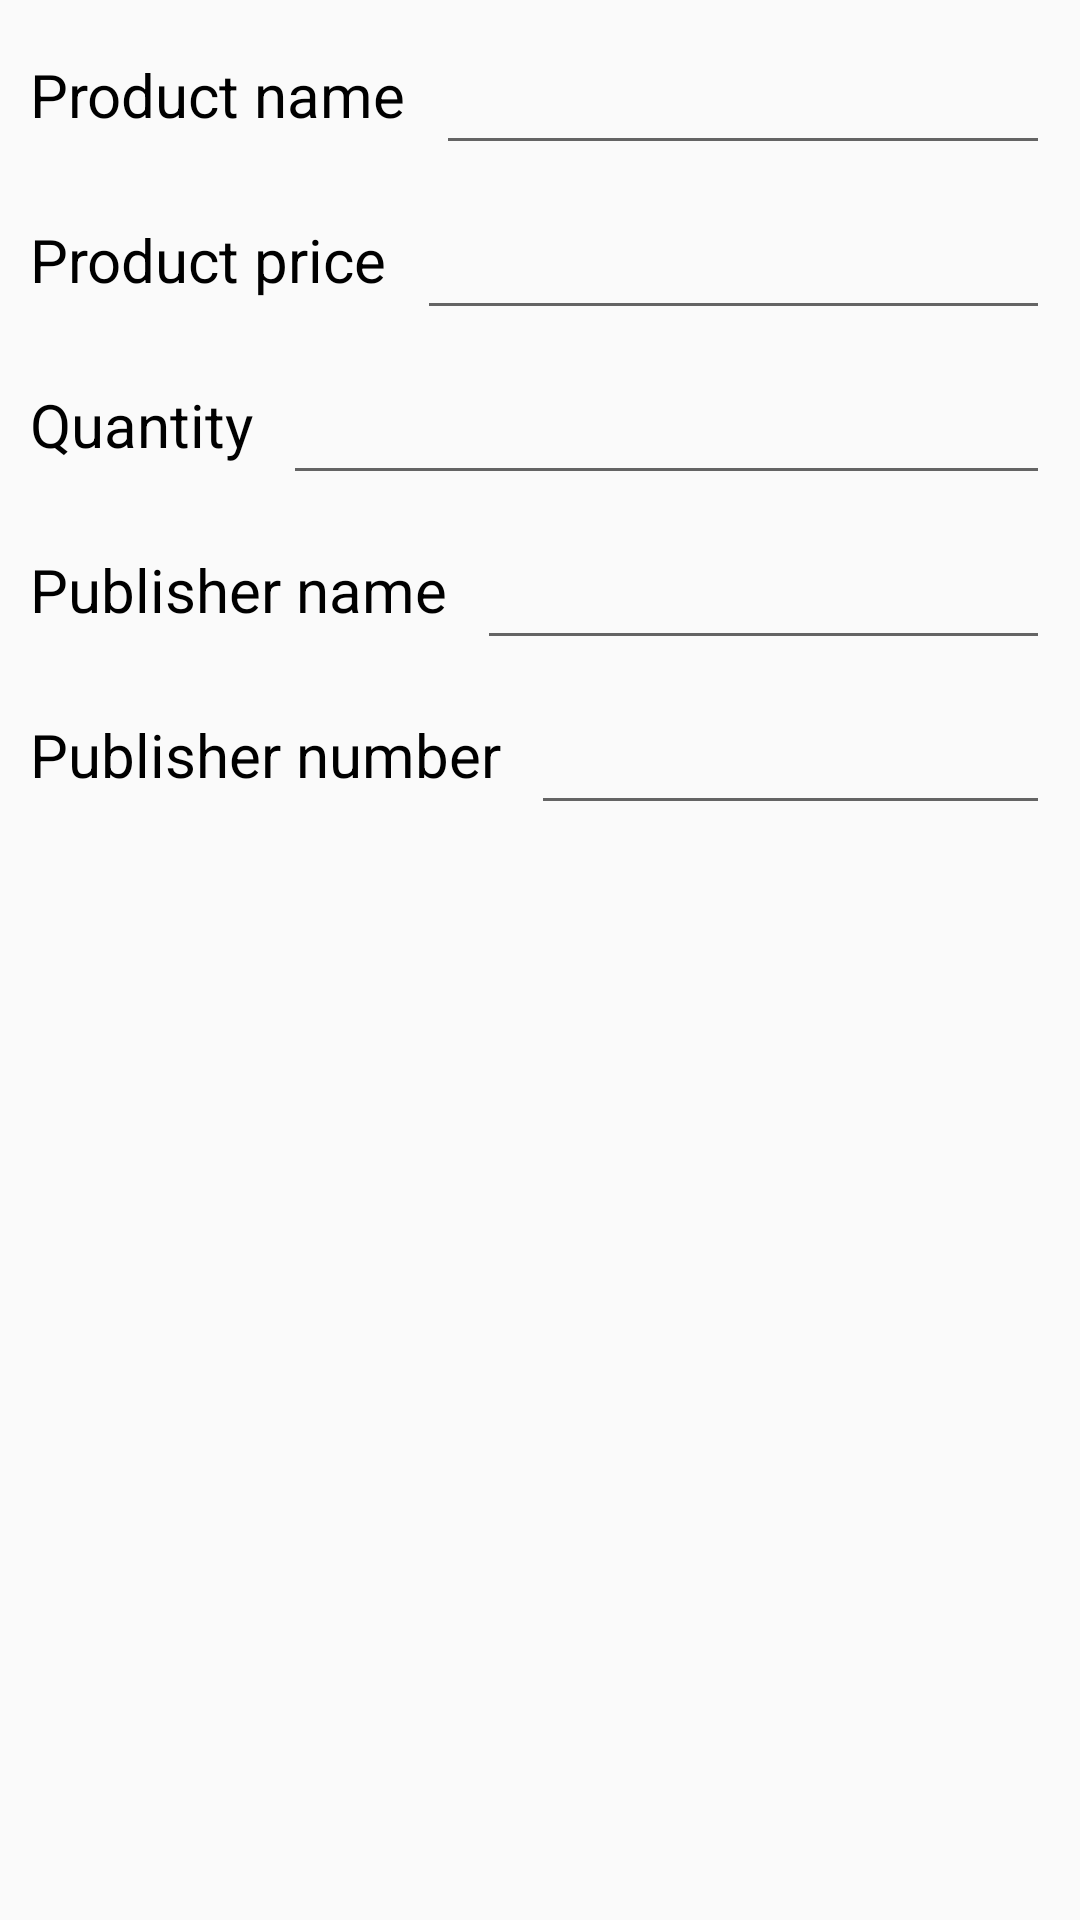

The Android layout XML behind this screen, and the referenced resources:
<!-- AndroidManifest.xml: application theme AppTheme -->
<!-- res/layout/activity_new_inventroy.xml -->
<?xml version="1.0" encoding="utf-8"?>
<ScrollView xmlns:android="http://schemas.android.com/apk/res/android"
    android:layout_width="match_parent"
    android:layout_height="match_parent">

    <LinearLayout xmlns:android="http://schemas.android.com/apk/res/android"
        xmlns:tools="http://schemas.android.com/tools"
        android:layout_width="match_parent"
        android:layout_height="match_parent"
        android:orientation="vertical"
        tools:context=".EditorActivity">

        <LinearLayout
            android:layout_width="match_parent"
            android:layout_height="wrap_content">

            <TextView
                style="@style/text_view_edit_activity"
                android:text="@string/product_title" />

            <EditText
                android:id="@+id/title_new"
                style="@style/edit_text_edit_activity"
                android:inputType="textCapSentences" />
        </LinearLayout>

        <LinearLayout
            android:layout_width="match_parent"
            android:layout_height="wrap_content">

            <TextView
                style="@style/text_view_edit_activity"
                android:text="@string/price" />

            <EditText
                android:id="@+id/price_new"
                style="@style/edit_text_edit_activity"
                android:inputType="number" />
        </LinearLayout>

        <LinearLayout
            android:layout_width="match_parent"
            android:layout_height="wrap_content">

            <TextView
                style="@style/text_view_edit_activity"
                android:text="@string/quantity" />

            <EditText
                android:id="@+id/quantity_new"
                style="@style/edit_text_edit_activity"
                android:inputType="number" />
        </LinearLayout>

        <LinearLayout
            android:layout_width="match_parent"
            android:layout_height="wrap_content">

            <TextView
                style="@style/text_view_edit_activity"
                android:text="@string/pub_name" />

            <EditText
                android:id="@+id/publisher_name_new"
                style="@style/edit_text_edit_activity"
                android:inputType="textCapSentences" />
        </LinearLayout>

        <LinearLayout
            android:layout_width="match_parent"
            android:layout_height="wrap_content">

            <TextView
                style="@style/text_view_edit_activity"
                android:text="@string/pub_num" />

            <EditText
                android:id="@+id/publisher_num_new"
                style="@style/edit_text_edit_activity"
                android:inputType="phone" />
        </LinearLayout>

    </LinearLayout>

</ScrollView>
<!-- resources referenced by this layout -->
<resources>
  <string name="price">Product price</string>
  <string name="product_title">Product name</string>
  <string name="pub_name">Publisher name</string>
  <string name="pub_num">Publisher number</string>
  <string name="quantity">Quantity</string>
  <style name="edit_text_edit_activity">
          <item name="android:layout_width">match_parent</item>
          <item name="android:layout_height">match_parent</item>
          <item name="android:layout_marginRight">10dp</item>
      </style>
  <style name="text_view_edit_activity">
          <item name="android:layout_height">match_parent</item>
          <item name="android:layout_width">wrap_content</item>
          <item name="android:gravity">bottom</item>
          <item name="android:textSize">20sp</item>
          <item name="android:layout_margin">10dp</item>
          <item name="android:textColor">@color/black</item>
      </style>
  <style name="AppTheme" parent="Theme.AppCompat.Light.DarkActionBar">
          
          <item name="colorPrimary">@color/colorPrimary</item>
          <item name="colorPrimaryDark">@color/colorPrimaryDark</item>
          <item name="colorAccent">@color/colorAccent</item>
      </style>
  <color name="black">#000000</color>
  <color name="colorPrimary">#9B26AF</color>
  <color name="colorPrimaryDark">#691A99</color>
  <color name="colorAccent">#FF4081</color>
</resources>
